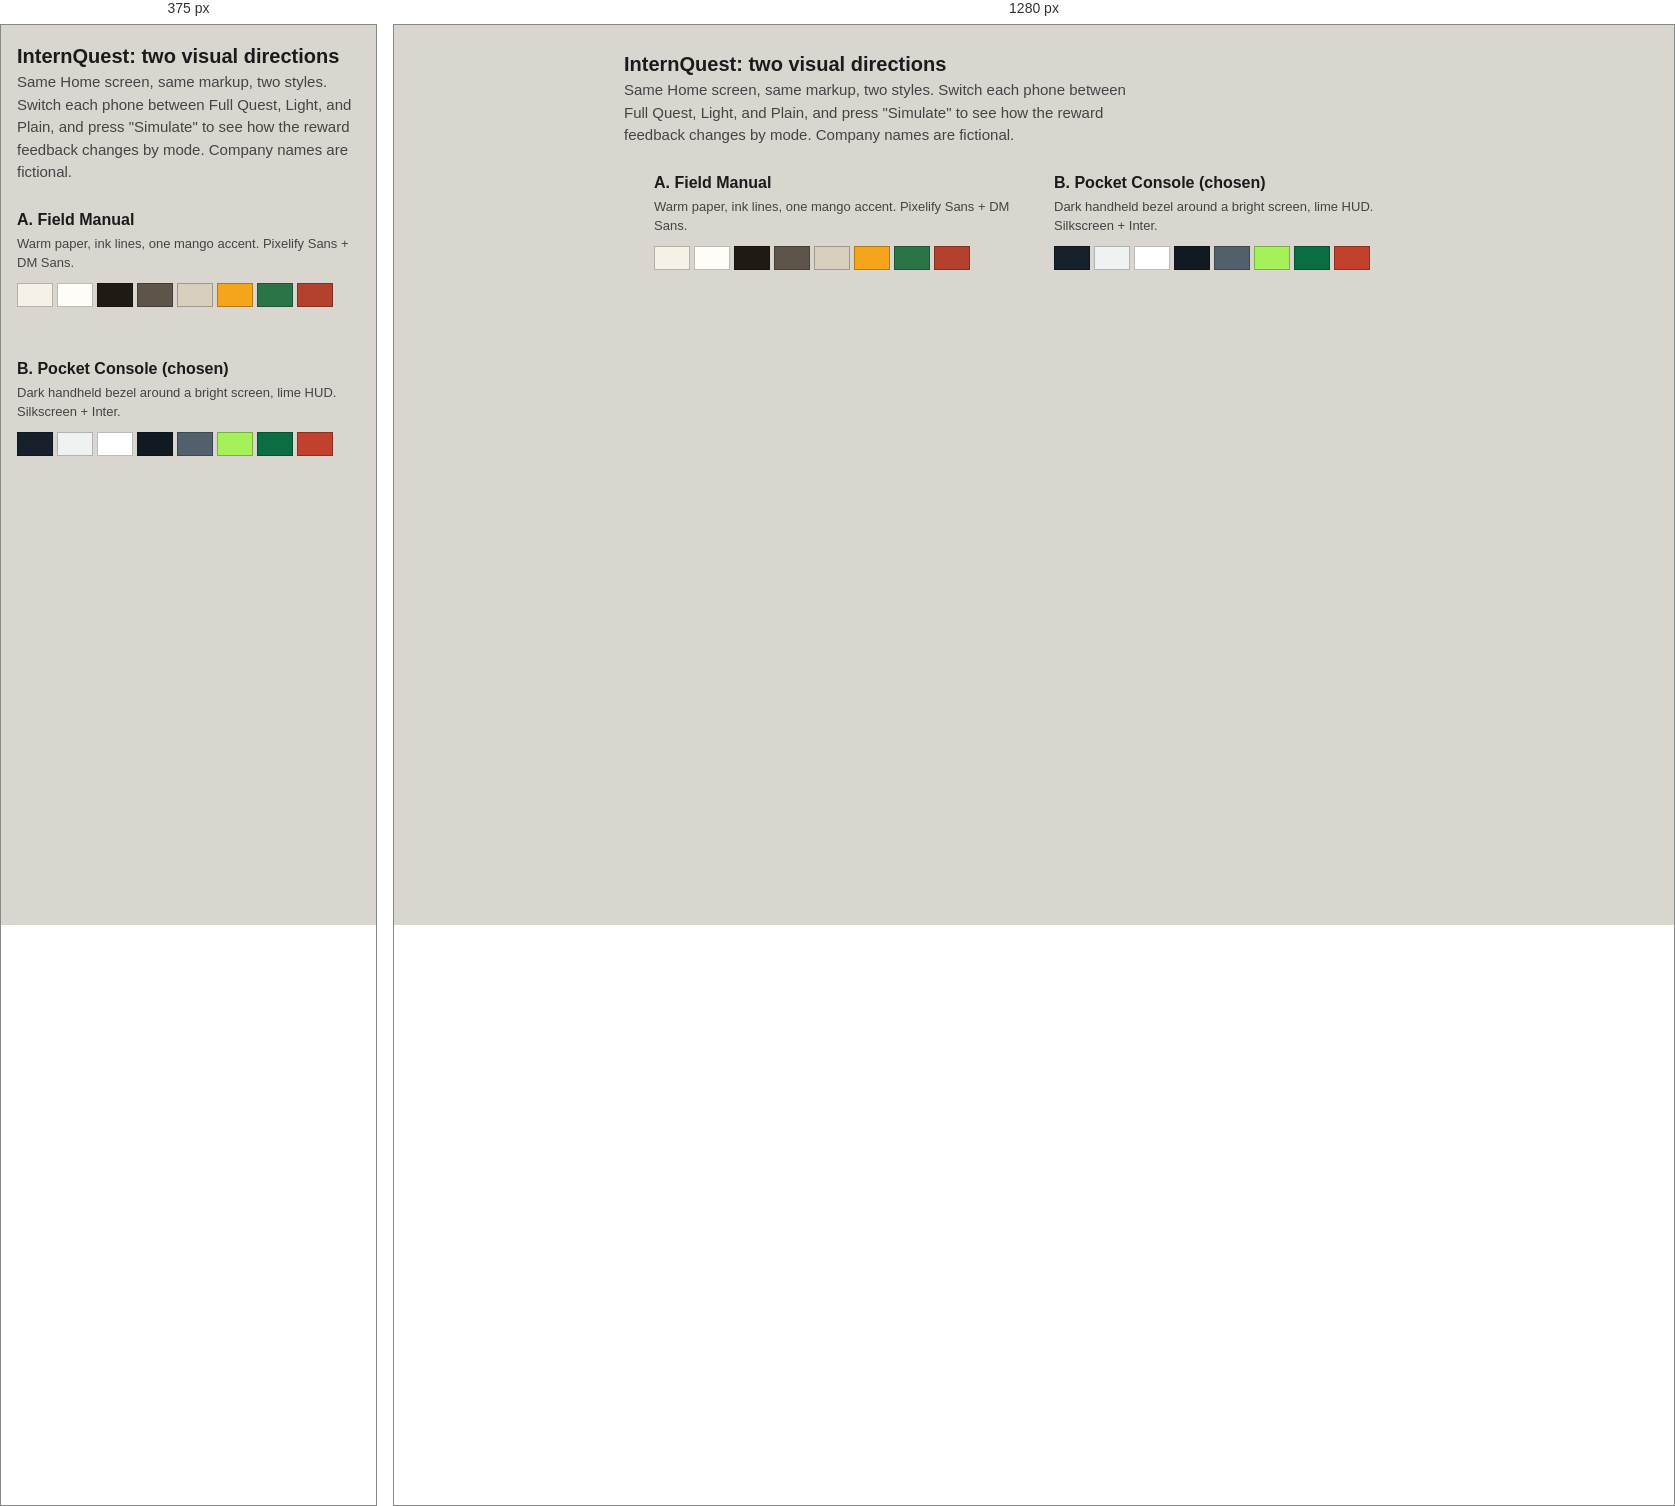
Rendered at 375 px and 1280 px, left to right.

<!-- file: compare.html -->
<!doctype html>
<html lang="en">
<head>
<meta charset="utf-8">
<meta name="viewport" content="width=device-width, initial-scale=1">
<title>InternQuest Directions</title>
<link rel="preconnect" href="https://fonts.googleapis.com">
<link rel="preconnect" href="https://fonts.gstatic.com" crossorigin>
<link href="https://fonts.googleapis.com/css2?family=DM+Sans:wght@400;500;700&family=Inter:wght@400;500;600;700&family=Pixelify+Sans:wght@500;700&family=Silkscreen:wght@400;700&display=swap" rel="stylesheet">
<style>
/* Rough comparison preview for Design Brief Step 2. Not production code. */
*{box-sizing:border-box;margin:0;padding:0}
body{background:#D9D6D0;color:#1b1b1b;font:15px/1.5 system-ui,sans-serif;padding:24px 16px 48px}
.page-head{max-width:820px;margin:0 auto 24px}
.page-head h1{font-size:20px}
.page-head p{color:#444;max-width:62ch}
.wrap{display:flex;flex-wrap:wrap;gap:40px;justify-content:center;align-items:flex-start}
.col{width:360px;max-width:100%}
.col > h2{font-size:16px;margin-bottom:2px}
.col > p.sub{font-size:13px;color:#444;margin-bottom:10px}
.swatches{display:flex;gap:4px;margin-bottom:10px;flex-wrap:wrap}
.swatches span{width:36px;height:24px;border:1px solid #0004;font-size:0}
.modebar{display:flex;gap:4px;margin-bottom:8px}
.modebar button,.sim{font:600 13px system-ui;min-height:44px;padding:0 12px;border:1px solid #333;background:#fff;cursor:pointer}
.modebar button[aria-pressed="true"]{background:#1b1b1b;color:#fff}
.sim{width:100%;margin-top:8px}
:focus-visible{outline:3px solid #1b1b1b;outline-offset:2px}
@media (max-width:420px){
  body{padding:16px 0 40px}
  .page-head,.col > h2,.col > p.sub,.swatches,.modebar{padding:0 16px}
  .col{width:100%}
  .sim{width:calc(100% - 32px);margin:8px 16px 0}
}

/* ---------- shared phone structure ---------- */
.screen{position:relative;height:720px;display:flex;flex-direction:column;overflow:hidden;
  background:var(--bg);color:var(--ink);font-family:var(--body);border:1px solid #0005}
.hud{display:flex;align-items:center;gap:12px;padding:12px 16px}
.hud-main{flex:1;min-width:0}
.hud-top{display:flex;align-items:baseline;gap:8px;justify-content:space-between}
.user{font-weight:700;overflow:hidden;text-overflow:ellipsis;white-space:nowrap}
.brand{font-weight:700}
.exp{position:relative;height:14px;margin-top:6px}
.exp-fill{height:100%;width:var(--exp,68%);transition:width .6s steps(10)}
.exp-text{font-size:12px;margin-top:2px}
.streak{display:flex;flex-direction:column;align-items:center;font-size:12px;font-weight:700}
main{flex:1;overflow-y:auto;padding:16px 16px 24px}
.sec-h{margin:20px 0 10px}
.quest-box{padding:12px 14px}
.quest-box .label{font-size:14px}
.quest-box .goal{font-weight:700;margin:2px 0 8px}
.pips{display:flex;gap:6px;align-items:center}
.pip{width:18px;height:18px}
.note{font-size:14px;margin-top:10px}
.card{padding:14px;margin-bottom:12px;position:relative}
.card h3{font-size:17px;line-height:1.3;font-weight:700}
.card h3 a{color:inherit;text-decoration:none}
.card h3 a::after{content:"";position:absolute;inset:0} /* whole card tappable */
.card-top{display:flex;justify-content:space-between;gap:8px}
.dist{font-size:13px;white-space:nowrap;color:var(--muted)}
.co{font-size:14px;margin-top:2px;display:flex;flex-wrap:wrap;gap:6px;align-items:center}
.verified{display:inline-flex;gap:3px;align-items:center;font-size:12px;font-weight:700}
.meta{font-size:13px;color:var(--muted)}
.match{display:flex;align-items:center;gap:10px;margin:10px 0 8px}
.mbar{flex:1;height:12px;position:relative}
.mbar i{display:block;height:100%;width:var(--m)}
.mpct{font-size:13px;font-weight:700;white-space:nowrap}
.chips{list-style:none;display:flex;flex-wrap:wrap;gap:6px;align-items:center}
.chips .lab{font-size:12px;color:var(--muted);width:100%;margin-top:4px}
.chip{font-size:13px;padding:2px 8px;display:inline-flex;gap:4px;align-items:center}
.src{font-size:12px;color:var(--muted);margin-top:10px}
.soon{list-style:none}
.soon li{display:flex;justify-content:space-between;gap:8px;padding:12px 0}
.soon .t{font-weight:700;font-size:15px}
.soon .s{font-size:13px;color:var(--muted)}
.soon .when{font-size:13px;font-weight:700;white-space:nowrap}
.bottom{display:grid;grid-template-columns:repeat(5,1fr)}
.bottom a{min-height:60px;display:flex;flex-direction:column;align-items:center;justify-content:center;gap:3px;font-size:11px;text-decoration:none;color:inherit}
.bottom a[aria-current="page"]{font-weight:700}
.toast{position:absolute;left:16px;right:16px;bottom:76px;padding:12px 14px;font-weight:700;font-size:14px;
  opacity:0;transform:translateY(8px);transition:opacity .2s,transform .2s;pointer-events:none}
.toast.show{opacity:1;transform:none}
svg.px{display:block;shape-rendering:crispEdges;image-rendering:pixelated}

/* mode visibility + vocabulary */
[data-mode="light"] .g-full,[data-mode="plain"] .g-full,[data-mode="plain"] .g-game{display:none!important}
[data-mode="full"] .not-full{display:none!important}
[data-mode="full"] .v-other,[data-mode="light"] .v-full,[data-mode="plain"] .v-full{display:none}

/* ---------- Direction A: Field Manual ---------- */
.dir-a{--bg:#F6F1E7;--surface:#FFFDF8;--ink:#1F1A14;--muted:#5E554A;--line:#D9CFBF;
  --accent:#F4A51C;--ok:#2B7448;--bad:#B3412E;--body:"DM Sans",system-ui,sans-serif;--px:"Pixelify Sans",monospace}
.dir-a .hud{background:var(--surface);border-bottom:3px solid var(--ink)}
.dir-a .lvl,.dir-a .exp-text,.dir-a .streak,.dir-a .sec-h,.dir-a .quest-box .label,.dir-a .brand{font-family:var(--px)}
.dir-a .sec-h{font-size:19px;font-weight:700}
.dir-a[data-mode="plain"] .sec-h,.dir-a[data-mode="plain"] .brand{font-family:var(--body)}
.dir-a .exp{background:var(--surface);box-shadow:0 -2px var(--ink),0 2px var(--ink),-2px 0 var(--ink),2px 0 var(--ink)}
.dir-a .exp-fill{background:var(--accent) repeating-linear-gradient(90deg,transparent 0 calc(10% - 2px),#1F1A1440 calc(10% - 2px) 10%)}
.dir-a .quest-box{background:var(--surface);box-shadow:0 -2px var(--ink),0 2px var(--ink),-2px 0 var(--ink),2px 0 var(--ink),5px 5px 0 var(--ink);margin:4px 6px 8px 2px}
.dir-a .pip{box-shadow:0 0 0 2px var(--ink) inset}
.dir-a .pip.on{background:var(--accent)}
.dir-a .card{background:var(--surface);border:1px solid var(--line)}
.dir-a .card:first-of-type{border-left:4px solid var(--ink)}
.dir-a .mbar{background:var(--surface);box-shadow:0 0 0 2px var(--ink)}
.dir-a .mbar i{background:var(--accent)}
.dir-a .chip.ok{background:#2B744814;border:1px solid var(--ok)}
.dir-a .chip.ok svg{color:var(--ok)}
.dir-a .chip.miss{border:1px dashed var(--muted)}
.dir-a .verified{color:var(--ok)}
.dir-a .soon li{border-top:1px solid var(--line)}
.dir-a .soon .when{color:var(--bad)}
.dir-a .bottom{background:var(--surface);border-top:3px solid var(--ink)}
.dir-a .bottom a[aria-current="page"] svg{background:var(--accent);box-shadow:0 0 0 2px var(--ink)}
.dir-a .toast{background:var(--ink);color:var(--bg)}
.dir-a .toast b{color:var(--accent)}

/* ---------- Direction B: Pocket Console ---------- */
.dir-b{--bg:#EEF2F0;--surface:#FFFFFF;--ink:#121A21;--muted:#52606B;--bezel:#16202A;
  --accent:#A6F05A;--primary:#0B6E42;--bad:#C2412D;--line:color-mix(in srgb,var(--muted) 28%,white);
  --body:"Inter",system-ui,sans-serif;--px:"Silkscreen",monospace}
.dir-b .hud{background:var(--bezel);color:#fff}
/* Fix 1: Silkscreen only for short HUD items. Section headings use Inter, sentence case. */
.dir-b .lvl,.dir-b .exp-text,.dir-b .streak,.dir-b .quest-box .label,.dir-b .brand{font-family:var(--px);text-transform:uppercase}
.dir-b .sec-h{font-size:18px;font-weight:700;color:var(--ink)}
/* Fix 2: Plain keeps the bezel header and nav as the brand frame; only game content disappears. */
.dir-b .lvl b,.dir-b .exp-text .exp-n{color:var(--accent)}
.dir-b .exp{background:#ffffff1f}
.dir-b .exp-fill{background:repeating-linear-gradient(90deg,var(--accent) 0 calc(10% - 3px),transparent calc(10% - 3px) 10%)}
.dir-b .streak{color:var(--accent)}
.dir-b .quest-box{background:var(--bezel);color:#fff}
.dir-b .quest-box .label{color:var(--accent)}
.dir-b .pip{box-shadow:0 0 0 2px #ffffff55 inset}
.dir-b .pip.on{background:var(--accent);box-shadow:none}
.dir-b .note{color:#E6ECE9}
.dir-b .card{background:var(--surface);border:1px solid var(--line)}
.dir-b .mbar{background:repeating-linear-gradient(90deg,#DCE3DF 0 calc(10% - 3px),transparent calc(10% - 3px) 10%)}
.dir-b .mbar i{background:repeating-linear-gradient(90deg,var(--primary) 0 calc(10% - 3px),transparent calc(10% - 3px) 10%);background-size:calc(100% / var(--mf)) 100%}
.dir-b .chip.ok{background:#0B6E4212;color:var(--primary);font-weight:600}
.dir-b .chip.miss{background:var(--bg);border:1px dashed var(--muted)}
.dir-b .verified{color:var(--primary)}
.dir-b .soon{background:var(--surface);border:1px solid var(--line);padding:0 14px}
.dir-b .soon li + li{border-top:1px solid var(--line)}
.dir-b .soon .when{color:var(--bad)}
.dir-b .bottom{background:var(--bezel);color:#C9D3CE}
.dir-b .bottom a[aria-current="page"]{color:var(--accent)}
.dir-b .toast{background:var(--bezel);color:#fff}
.dir-b .toast b{color:var(--accent)}

@media (prefers-reduced-motion: reduce){*,*::before,*::after{transition:none!important;animation:none!important}}
</style>
</head>
<body>
<header class="page-head">
  <h1>InternQuest: two visual directions</h1>
  <p>Same Home screen, same markup, two styles. Switch each phone between Full Quest, Light, and Plain, and press "Simulate" to see how the reward feedback changes by mode. Company names are fictional.</p>
</header>

<div class="wrap">
  <!-- Template is cloned into both columns by script below -->
  <div class="col" id="colA">
    <h2>A. Field Manual</h2>
    <p class="sub">Warm paper, ink lines, one mango accent. Pixelify Sans + DM Sans.</p>
    <div class="swatches" aria-hidden="true">
      <span style="background:#F6F1E7"></span><span style="background:#FFFDF8"></span><span style="background:#1F1A14"></span><span style="background:#5E554A"></span><span style="background:#D9CFBF"></span><span style="background:#F4A51C"></span><span style="background:#2B7448"></span><span style="background:#B3412E"></span>
    </div>
  </div>
  <div class="col" id="colB">
    <h2>B. Pocket Console (chosen)</h2>
    <p class="sub">Dark handheld bezel around a bright screen, lime HUD. Silkscreen + Inter.</p>
    <div class="swatches" aria-hidden="true">
      <span style="background:#16202A"></span><span style="background:#EEF2F0"></span><span style="background:#FFFFFF"></span><span style="background:#121A21"></span><span style="background:#52606B"></span><span style="background:#A6F05A"></span><span style="background:#0B6E42"></span><span style="background:#C2412D"></span>
    </div>
  </div>
</div>

<template id="phone">
  <div class="modebar" role="group" aria-label="Play style">
    <button type="button" data-set="full" aria-pressed="true">Full Quest</button>
    <button type="button" data-set="light" aria-pressed="false">Light</button>
    <button type="button" data-set="plain" aria-pressed="false">Plain</button>
  </div>
  <div class="screen">
    <header class="hud">
      <span class="g-full" data-px="avatar" data-scale="4" role="img" aria-label="Your avatar"></span>
      <div class="hud-main">
        <div class="hud-top">
          <span class="user g-full">mika.codes</span>
          <span class="brand not-full">InternQuest</span>
          <span class="lvl g-game">Lv <b class="lvl-n">4</b></span>
        </div>
        <div class="exp g-game" role="progressbar" aria-label="EXP to next level" aria-valuemin="0" aria-valuemax="500" aria-valuenow="340"><div class="exp-fill"></div></div>
        <div class="exp-text g-game"><span class="exp-n">340</span> / 500 EXP</div>
      </div>
      <div class="streak g-full" aria-label="Weekly streak: 3 weeks"><span data-px="flame" data-scale="3"></span><span aria-hidden="true">3 WK</span></div>
    </header>

    <main>
      <section class="quest-box g-full" aria-label="Weekly quest">
        <p class="label">Weekly quest</p>
        <p class="goal">Send 4 applications</p>
        <div class="pips" aria-label="3 of 4 done"><span class="pip on"></span><span class="pip on"></span><span class="pip on"></span><span class="pip"></span><span style="font-size:13px;margin-left:4px">3 of 4</span></div>
        <p class="note">One more and this week's quest is done. Kalye Logistics closes in 3 days, so that one's a good pick.</p>
      </section>

      <h2 class="sec-h"><span class="v-full">Quests for you</span><span class="v-other">Top matches</span></h2>

      <article class="card">
        <div class="card-top"><h3><a href="#">IoT Firmware Intern</a></h3><span class="dist">3.2 km</span></div>
        <p class="co">Tanglaw Solar Systems <span class="verified"><span data-px="check" data-scale="2"></span>Verified</span></p>
        <p class="meta">Cubao, Quezon City · Onsite · With allowance</p>
        <div class="match"><div class="mbar" aria-hidden="true"><i style="--m:86%;--mf:.86"></i></div><span class="mpct">86% match</span></div>
        <ul class="chips" aria-label="Skills">
          <li class="chip ok"><span data-px="check" data-scale="2"></span>C</li>
          <li class="chip ok"><span data-px="check" data-scale="2"></span>Arduino</li>
          <li class="chip ok"><span data-px="check" data-scale="2"></span>Sensors</li>
          <li class="lab"><span class="v-full">Missing abilities</span><span class="v-other">Missing skills</span></li>
          <li class="chip miss">+ MQTT</li>
        </ul>
        <p class="src">Posted directly</p>
      </article>

      <article class="card">
        <div class="card-top"><h3><a href="#">Frontend Developer Intern (React)</a></h3><span class="dist">12 km</span></div>
        <p class="co">Bayanihan Pay</p>
        <p class="meta">Makati · Hybrid · With allowance</p>
        <div class="match"><div class="mbar" aria-hidden="true"><i style="--m:72%;--mf:.72"></i></div><span class="mpct">72% match</span></div>
        <ul class="chips" aria-label="Skills">
          <li class="chip ok"><span data-px="check" data-scale="2"></span>JavaScript</li>
          <li class="chip ok"><span data-px="check" data-scale="2"></span>React</li>
          <li class="chip ok"><span data-px="check" data-scale="2"></span>Git</li>
          <li class="lab"><span class="v-full">Missing abilities</span><span class="v-other">Missing skills</span></li>
          <li class="chip miss">+ TypeScript</li><li class="chip miss">+ Testing</li>
        </ul>
        <p class="src">via JSearch</p>
      </article>

      <h2 class="sec-h">Closing soon</h2>
      <ul class="soon">
        <li><div><p class="t">Data Analyst OJT</p><p class="s">Kalye Logistics · Ortigas, Pasig</p></div><span class="when">3 days left</span></li>
        <li><div><p class="t">UX Design Intern</p><p class="s">Sari Studio · Remote</p></div><span class="when">Closes Fri</span></li>
      </ul>
    </main>

    <nav class="bottom" aria-label="Main">
      <a href="#" aria-current="page"><span data-px="home" data-scale="3"></span>Home</a>
      <a href="#"><span data-px="search" data-scale="3"></span>Search</a>
      <a href="#"><span data-px="log" data-scale="3"></span><span class="v-full">Quest log</span><span class="v-other"><span class="g-game">Quest log</span><span class="plain-only">Applications</span></span></a>
      <a href="#"><span data-px="tips" data-scale="3"></span>Tips</a>
      <a href="#"><span data-px="profile" data-scale="3"></span><span class="v-full">Character</span><span class="v-other">Profile</span></a>
    </nav>
    <div class="toast" role="status" aria-live="polite"></div>
  </div>
  <button type="button" class="sim">Simulate: confirm an application</button>
</template>

<script>
// Pixel sprites as string grids. X = currentColor, other letters map to colors.
const SPRITES = {
  home:["...XX...","..XXXX..",".XXXXXX.","XXXXXXXX",".X....X.",".X.XX.X.",".X.XX.X.",".XXXXXX."],
  search:[".XXXX...","X....X..","X....X..","X....X..",".XXXX...","....XX..",".....XX.","......XX"],
  log:[".XXXXXX.",".X....X.",".X.XX.X.",".X....X.",".X.XX.X.",".X....X.",".X.XX.X.",".XXXXXX."],
  tips:["XXX..XXX","X.XXXX.X","X..XX..X","X..XX..X","X..XX..X","X..XX..X","XXXXXXXX","........"],
  profile:["..XXXX..","..XXXX..","..XXXX..","...XX...",".XXXXXX.","XXXXXXXX","XXXXXXXX","XXXXXXXX"],
  check:["........",".......X","......XX","X....XX.","XX..XX..",".XXXX...","..XX....","........"],
  flame:["...X....","..XoX...","..XooX.X",".XooooXX",".XoooooX","XooXXooX","XoX..XoX",".XXXXXX."],
  avatar:["...HHHHHH...","..HHHHHHHH..",".HHssssssHH.",".HsessssesH.","..ssssssss..","..sssmmsss..","...ssssss...","..SSSssSSS..",".SSSSSSSSSS.","SSSSSSSSSSSS","SSSSSSSSSSSS","SSSSSSSSSSSS"]
};
const COLORS = {o:"var(--accent)",H:"#1F1A14",e:"#1F1A14",s:"#C98F62",m:"#8A4B32",S:"var(--accent-shirt, var(--accent))"};
function sprite(name, scale){
  const g = SPRITES[name], h = g.length, w = g[0].length;
  let rects = "";
  g.forEach((row,y)=>[...row].forEach((c,x)=>{
    if(c===".") return;
    const fill = c==="X" ? "currentColor" : COLORS[c];
    rects += `<rect x="${x}" y="${y}" width="1" height="1" fill="${fill}"/>`;
  }));
  return `<svg class="px" aria-hidden="true" width="${w*scale}" height="${h*scale}" viewBox="0 0 ${w} ${h}">${rects}</svg>`;
}
const reduce = matchMedia("(prefers-reduced-motion: reduce)").matches;
const tpl = document.getElementById("phone");

[["colA","dir-a"],["colB","dir-b"]].forEach(([colId, dir])=>{
  const col = document.getElementById(colId);
  col.classList.add(dir);
  col.dataset.mode = "full";
  col.appendChild(tpl.content.cloneNode(true));
  col.querySelectorAll("[data-px]").forEach(el=>{ el.innerHTML = sprite(el.dataset.px, +el.dataset.scale); });
  // Plain-only vocabulary inside v-other
  const style = document.createElement("style");
  style.textContent = `#${colId}:not([data-mode="plain"]) .plain-only{display:none}`;
  document.head.appendChild(style);

  col.querySelectorAll(".modebar button").forEach(b=>b.addEventListener("click",()=>{
    col.dataset.mode = b.dataset.set;
    col.querySelectorAll(".modebar button").forEach(x=>x.setAttribute("aria-pressed", String(x===b)));
  }));

  let exp = 340, timer;
  const toast = col.querySelector(".toast");
  col.querySelector(".sim").addEventListener("click",()=>{
    const mode = col.dataset.mode;
    const from = exp; exp = Math.min(500, exp + 20);
    const fill = col.querySelector(".exp-fill"), num = col.querySelector(".exp-n");
    col.querySelector(".exp").setAttribute("aria-valuenow", exp);
    fill.style.setProperty("--exp", (exp/500*100)+"%");
    if(mode==="full" && !reduce){
      const t0 = performance.now();
      const step = t=>{ const p = Math.min(1,(t-t0)/600); num.textContent = Math.round(from + (exp-from)*p); if(p<1) requestAnimationFrame(step); };
      requestAnimationFrame(step);
      const off = col.querySelector(".pip:not(.on)"); if(off) off.classList.add("on");
    } else { num.textContent = exp; }
    toast.innerHTML = mode==="plain" ? "Marked as applied." :
      mode==="light" ? "Marked as applied · <b>+20 EXP</b>" :
      "Application confirmed! <b>+20 EXP</b>. Nice work.";
    toast.classList.add("show");
    clearTimeout(timer); timer = setTimeout(()=>toast.classList.remove("show"), 2400);
  });
});
</script>
</body>
</html>